Run: headless pygame with SDL's dummy video driver; simulated clock (each Clock.tick advances the game by its frame time, no real sleeping); random seed 0; keys injected as events and as key.get_pressed() state; mouse plan: one left click at the window centre at the start of phase 2, then a move to the lower-right quarter at the start of phase 3.
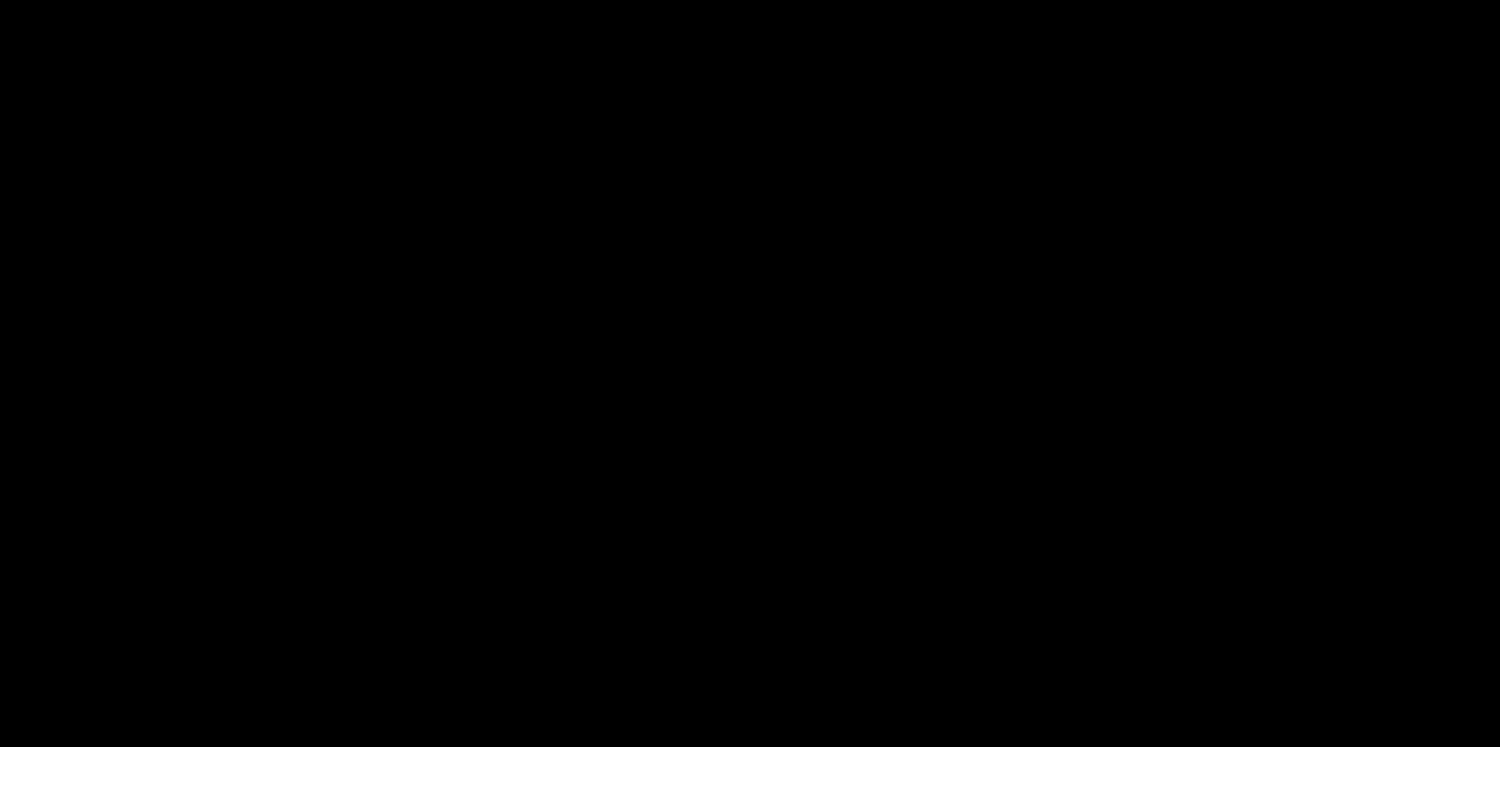
Frame 1 of 4 · flips 1–60 · no input
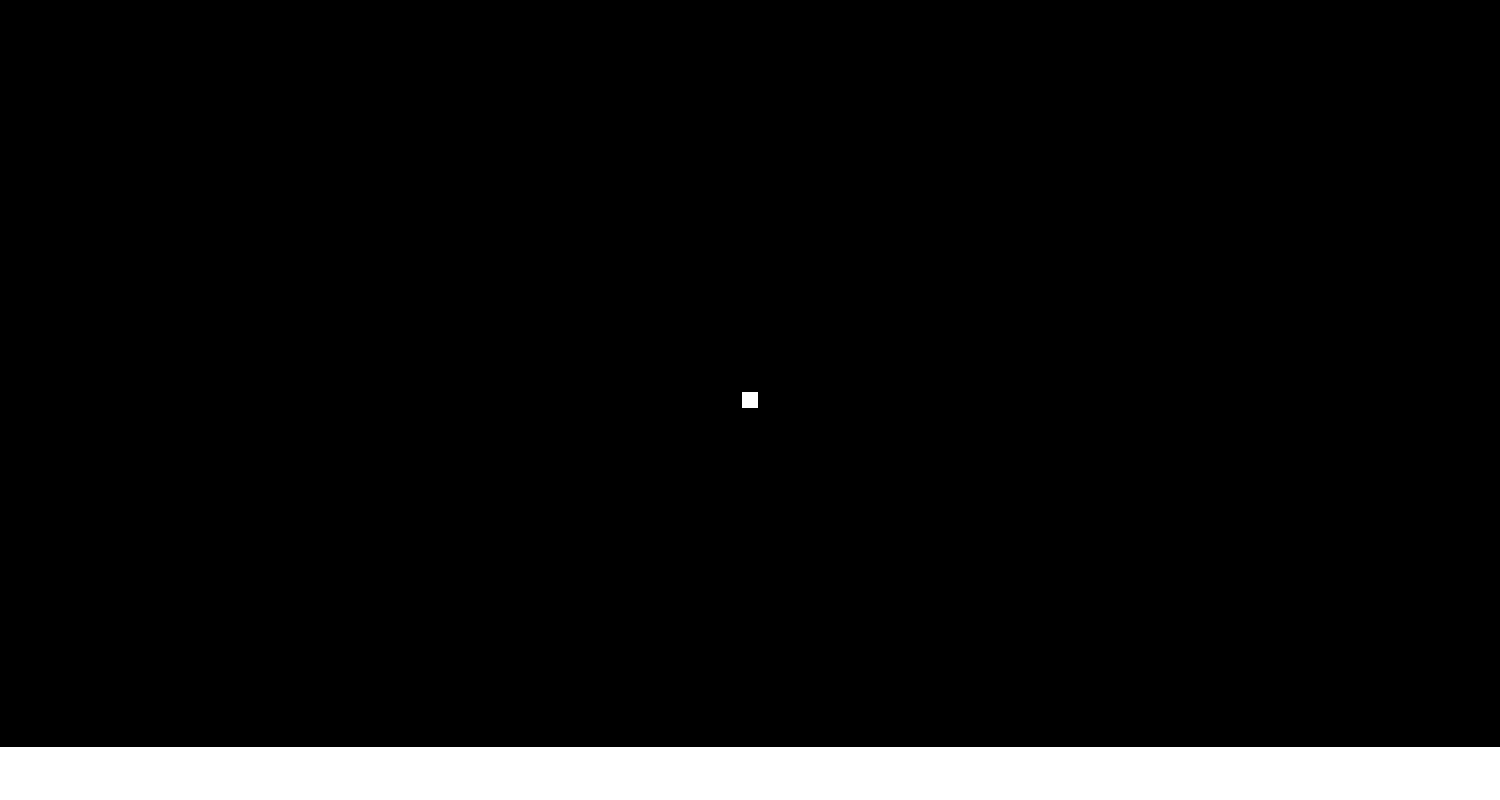
Frame 2 of 4 · flips 61–180 · clicked the window centre · tapped SPACE, RETURN · held RIGHT (→), D
Frame 3 of 4 · flips 181–300 · moved the mouse to the lower-right quarter · held DOWN (↓), S · screen unchanged from frame 2, image omitted
Frame 4 of 4 · flips 301–420 · held LEFT (←), A, UP (↑), W · screen unchanged from frame 3, image omitted

The pygame program that drew these frames:

import pygame
from time import sleep

pygame.init()

displayw,displayh = 1500,800
white, black, red, green, blue = (255,255,255),(0,0,0),(200,0,0),(0,200,0),(0,0,200)
color = [white, red, green, blue]
fat = 15 #odd
colour = 0
if fat%2!=0:
    odd=1
else:
    odd=0
gameDisplay = pygame.display.set_mode((displayw,displayh))

clock = pygame.time.Clock()
pixAr = pygame.PixelArray(gameDisplay)
def clean():
    gameDisplay.fill(black)
    pygame.draw.rect(gameDisplay, color[colour], (0,displayh-(displayh//15),displayw,displayh//15))
clean()

while True:
    for event in pygame.event.get():
        if event.type == pygame.QUIT:
            pygame.quit()
            quit()

    mouse = pygame.mouse.get_pos()
    click = pygame.mouse.get_pressed()

    if click[2] == 1:
        sleep(0.25)
        colour +=1
        if colour == len(color):
            colour = 0
        pygame.draw.rect(gameDisplay, color[colour], (0,displayh-(displayh//15),displayw,displayh//15))
    elif click[0] == 1:
        for i in range(-fat//2,fat//2+odd):
            for ii in range(-fat//2,fat//2+odd):
                if 0 < mouse[0]+i < 1500 and 0 < mouse[1]+i < 746:
                    pixAr[mouse[0]+i][mouse[1]+ii] = color[colour]
    elif click[1] == 1:
        clean()
    pygame.display.update()
    clock.tick()
